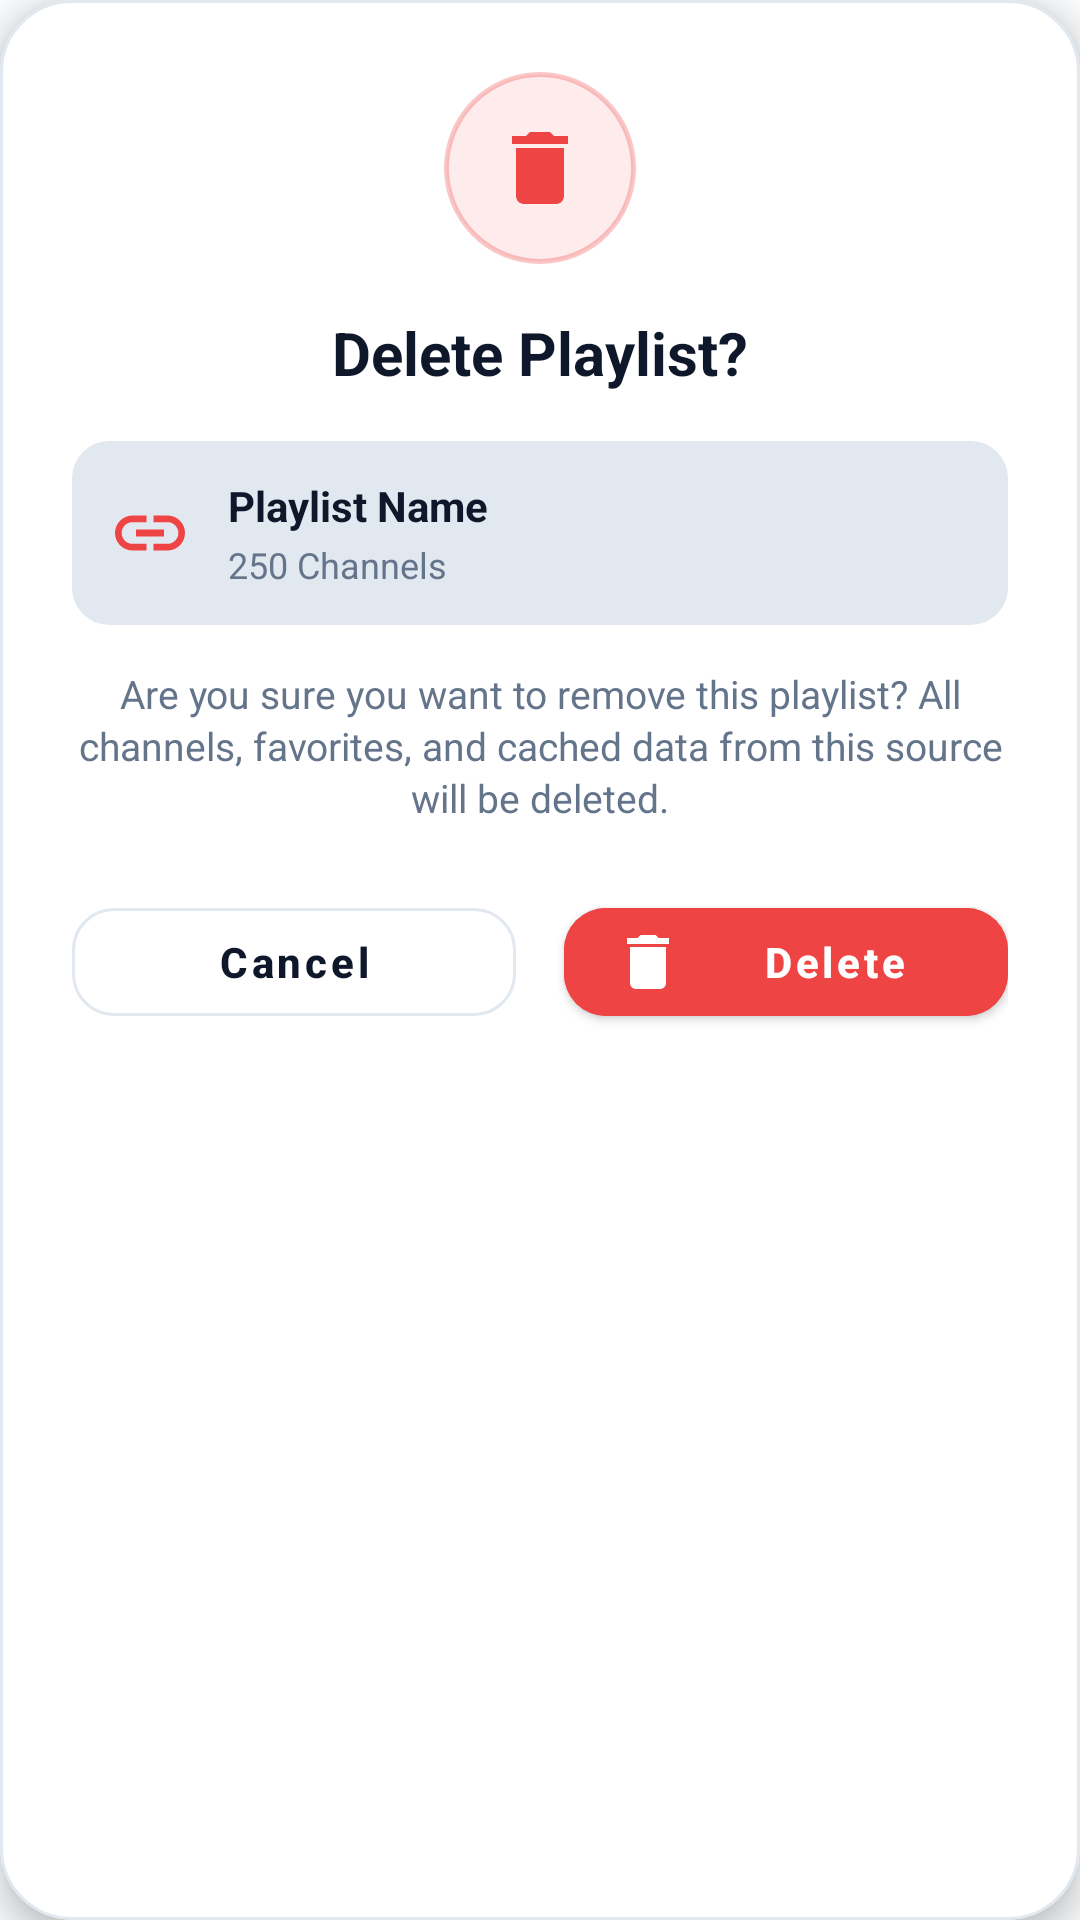

Write the Android layout XML for this screen, with the resource values it uses.
<!-- AndroidManifest.xml: application theme Theme.Iptvplyer -->
<!-- res/layout/dialog_delete_playlist.xml -->
<?xml version="1.0" encoding="utf-8"?>
<com.google.android.material.card.MaterialCardView xmlns:android="http://schemas.android.com/apk/res/android" xmlns:app="http://schemas.android.com/apk/res-auto" android:layout_gravity="center" android:layout_width="match_parent" android:layout_height="wrap_content" app:cardBackgroundColor="@color/bg_card" app:cardCornerRadius="24dp" app:cardElevation="6dp" app:strokeColor="@color/divider_color" app:strokeWidth="1dp">
    <LinearLayout android:gravity="center_horizontal" android:orientation="vertical" android:padding="24dp" android:layout_width="match_parent" android:layout_height="wrap_content">
        <RelativeLayout android:gravity="center" android:background="@drawable/bg_delete_icon_circle" android:layout_width="64dp" android:layout_height="64dp">
            <ImageView android:id="@+id/ivDeleteIcon" android:layout_width="32dp" android:layout_height="32dp" android:src="@drawable/ic_delete" android:contentDescription="@string/delete_playlist" app:tint="@color/live_red"/>
        </RelativeLayout>
        <TextView android:textSize="20sp" android:textStyle="bold" android:textColor="@color/text_primary" android:layout_width="wrap_content" android:layout_height="wrap_content" android:layout_marginTop="16dp" android:text="@string/delete_playlist_title"/>
        <LinearLayout android:gravity="center_vertical" android:orientation="horizontal" android:background="@drawable/bg_mock_input" android:padding="12dp" android:layout_width="match_parent" android:layout_height="wrap_content" android:layout_marginTop="16dp">
            <ImageView android:id="@+id/ivDeleteSourceIcon" android:layout_width="28dp" android:layout_height="28dp" android:src="@drawable/ic_link" android:contentDescription="@string/desc_source_icon" app:tint="@color/live_red"/>
            <LinearLayout android:orientation="vertical" android:layout_width="0dp" android:layout_height="wrap_content" android:layout_weight="1" android:layout_marginStart="12dp">
                <TextView android:textSize="14sp" android:textStyle="bold" android:textColor="@color/text_primary" android:ellipsize="end" android:id="@+id/tvDeleteSourceName" android:layout_width="wrap_content" android:layout_height="wrap_content" android:text="@string/playlist_name" android:maxLines="1"/>
                <TextView android:textSize="12sp" android:textColor="@color/text_secondary" android:id="@+id/tvDeleteSourceInfo" android:layout_width="wrap_content" android:layout_height="wrap_content" android:layout_marginTop="2dp" android:text="@string/sample_channels_count"/>
            </LinearLayout>
        </LinearLayout>
        <TextView android:textSize="13sp" android:textColor="@color/text_secondary" android:gravity="center" android:id="@+id/tvDeleteWarning" android:layout_width="wrap_content" android:layout_height="wrap_content" android:layout_marginTop="14dp" android:text="@string/delete_playlist_confirm_detailed" android:lineSpacingExtra="2dp"/>
        <LinearLayout android:gravity="center_vertical" android:orientation="horizontal" android:layout_width="match_parent" android:layout_height="wrap_content" android:layout_marginTop="22dp">
            <com.google.android.material.button.MaterialButton android:textSize="14sp" android:textStyle="bold" android:textColor="@color/text_primary" android:id="@+id/btnCancelDelete" android:layout_width="0dp" android:layout_height="48dp" android:text="@string/cancel" android:layout_weight="1" android:textAllCaps="false" android:layout_marginEnd="8dp" app:cornerRadius="14dp" app:strokeColor="@color/divider_color" style="@style/Widget.MaterialComponents.Button.OutlinedButton"/>
            <com.google.android.material.button.MaterialButton android:textSize="14sp" android:textStyle="bold" android:textColor="@color/white" android:id="@+id/btnConfirmDelete" android:layout_width="0dp" android:layout_height="48dp" android:text="@string/delete" android:layout_weight="1" android:textAllCaps="false" android:layout_marginStart="8dp" android:backgroundTint="@color/live_red" app:cornerRadius="14dp" app:icon="@drawable/ic_delete" app:iconTint="@color/white"/>
        </LinearLayout>
    </LinearLayout>
</com.google.android.material.card.MaterialCardView>
<!-- resources referenced by this layout -->
<resources>
  <color name="bg_card">#ffffff</color>
  <color name="divider_color">#e2e8f0</color>
  <color name="live_red">#ef4444</color>
  <color name="text_primary">#0f172a</color>
  <color name="text_secondary">#64748b</color>
  <color name="white">#ffffff</color>
  <!-- drawable bg_delete_icon_circle (drawable) -->
  <?xml version="1.0" encoding="utf-8"?>
  <shape xmlns:android="http://schemas.android.com/apk/res/android" android:shape="oval">
      <solid android:color="#1aef4444"/>
      <stroke android:width="1.5dp" android:color="#4def4444"/>
  </shape>
  <!-- drawable bg_mock_input (drawable) -->
  <?xml version="1.0" encoding="utf-8"?>
  <shape xmlns:android="http://schemas.android.com/apk/res/android" android:shape="rectangle">
      <solid android:color="@color/bg_segmented"/>
      <corners android:radius="12dp"/>
      <stroke android:width="1dp" android:color="@color/divider_color"/>
  </shape>
  <!-- drawable ic_delete (drawable) -->
  <?xml version="1.0" encoding="utf-8"?>
  <vector xmlns:android="http://schemas.android.com/apk/res/android" android:height="24dp" android:width="24dp" android:viewportWidth="24" android:viewportHeight="24">
      <path android:fillColor="@color/live_red" android:pathData="M6,19c0,1.1 0.9,2 2,2h8c1.1,0 2,-0.9 2,-2V7H6v12zM19,4h-3.5l-1,-1h-5l-1,1H5v2h14V4z"/>
  </vector>
  <!-- drawable ic_link (drawable) -->
  <?xml version="1.0" encoding="utf-8"?>
  <vector xmlns:android="http://schemas.android.com/apk/res/android" android:height="24dp" android:width="24dp" android:viewportWidth="24" android:viewportHeight="24">
      <path android:fillColor="@color/purple_accent" android:pathData="M3.9 12c0-1.71 1.39-3.1 3.1-3.1h4V7H7c-2.76 0-5 2.24-5 5s2.24 5 5 5h4v-1.9H7c-1.71 0-3.1-1.39-3.1-3.1zM8 13h8v-2H8v2zm9-6h-4v1.9h4c1.71 0 3.1 1.39 3.1 3.1s-1.39 3.1-3.1 3.1h-4V17h4c2.76 0 5-2.24 5-5s-2.24-5-5-5z"/>
  </vector>
  <string name="cancel">Cancel</string>
  <string name="delete">Delete</string>
  <string name="delete_playlist">Delete Playlist</string>
  <string name="delete_playlist_confirm_detailed">Are you sure you want to remove this playlist? All channels, favorites, and cached data from this source will be deleted.</string>
  <string name="delete_playlist_title">Delete Playlist?</string>
  <string name="desc_source_icon">Source Icon</string>
  <string name="playlist_name">Playlist Name</string>
  <string name="sample_channels_count">250 Channels</string>
  <style name="Theme.Iptvplyer" parent="@style/Theme.MaterialComponents.DayNight.NoActionBar">
          <item name="android:textColorPrimary">@color/text_primary</item>
          <item name="android:textColorSecondary">@color/text_secondary</item>
          <item name="android:windowBackground">@color/bg_primary</item>
          <item name="android:statusBarColor">@color/bg_primary</item>
          <item name="android:navigationBarColor">@color/bg_primary</item>
          <item name="android:windowLightStatusBar">true</item>
          <item name="colorOnPrimary">@color/white</item>
          <item name="colorOnSecondary">@color/white</item>
          <item name="colorPrimary">@color/brand_blue</item>
          <item name="colorPrimaryVariant">@color/brand_purple</item>
          <item name="colorSecondary">@color/brand_purple</item>
          <item name="colorSecondaryVariant">@color/purple_700</item>
      </style>
  <color name="bg_segmented">#e2e8f0</color>
  <color name="purple_accent">#1d8bf1</color>
  <color name="bg_primary">#f8fafc</color>
  <color name="brand_blue">#1d8bf1</color>
  <color name="brand_purple">#1d8bf1</color>
  <color name="purple_700">#1d8bf1</color>
</resources>
